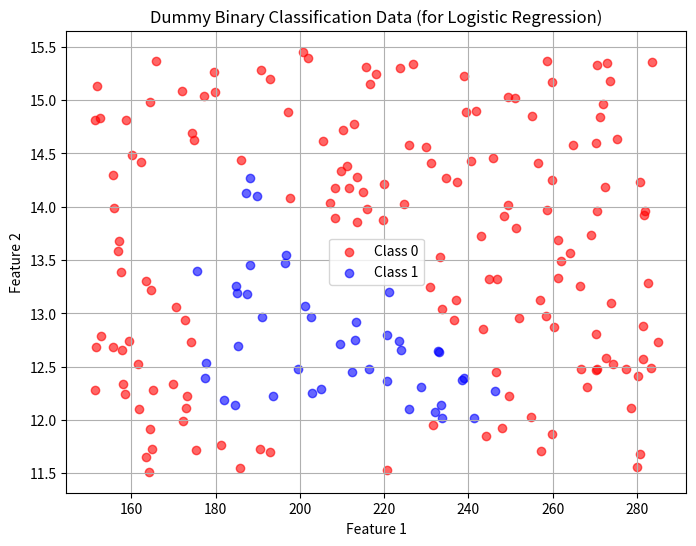
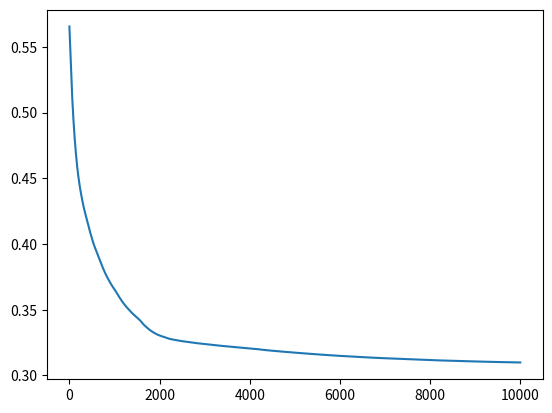
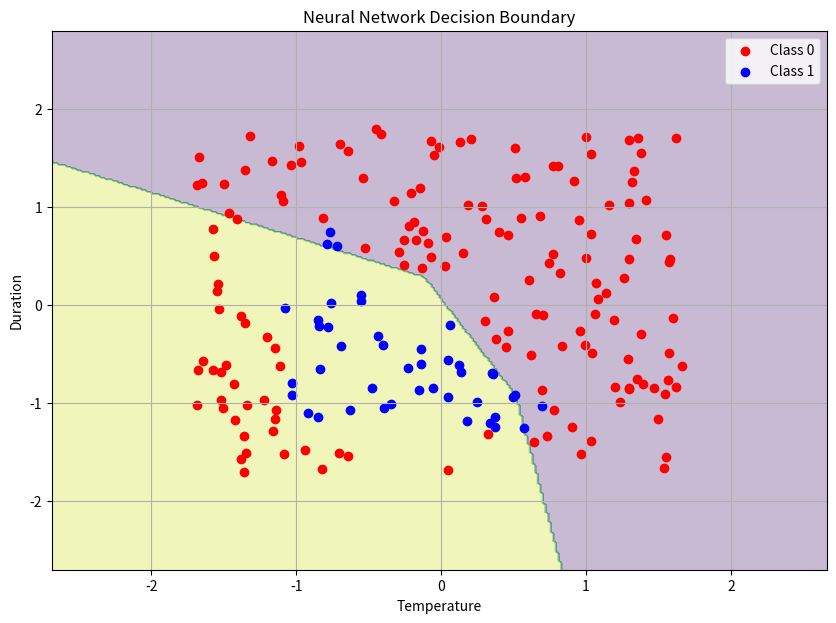

Source code (Python) for these figures, in order:
import numpy as np
from matplotlib import pyplot as plt

def load_coffee_data():
    """ Creates a coffee roasting data set.
        roasting duration: 12-15 minutes is best
        temperature range: 175-260C is best
    """
    rng = np.random.default_rng(2)
    X = rng.random(400).reshape(-1,2)
    X[:,1] = X[:,1] * 4 + 11.5          # 12-15 min is best
    X[:,0] = X[:,0] * (285-150) + 150  # 350-500 F (175-260 C) is best
    Y = np.zeros(len(X))
    
    i=0
    for t,d in X:
        y = -3/(260-175)*t + 21
        if (t > 175 and t < 260 and d > 12 and d < 15 and d<=y ):
            Y[i] = 1
        else:
            Y[i] = 0
        i += 1

    return (X, Y.reshape(-1,1))

X,y = load_coffee_data()
print(X.shape, y.shape)

# Plot
plt.figure(figsize=(8, 6))
plt.scatter(X[y.flatten() == 0][:, 0], X[y.flatten() == 0][:, 1], color="red", label="Class 0", alpha=0.6)
plt.scatter(X[y.flatten() == 1][:, 0], X[y.flatten() == 1][:, 1], color="blue", label="Class 1", alpha=0.6)
plt.title("Dummy Binary Classification Data (for Logistic Regression)")
plt.xlabel("Feature 1")
plt.ylabel("Feature 2")
plt.legend()
plt.grid(True)
plt.show()

X = (X - X.mean(axis=0)) / X.std(axis=0)

neuron_layers=[4,2,3,1]
activations = ["relu","relu","relu","sigmoid"]
w=[]
b=[]
z=[]
m=len(X)
cost_history=[]

def sigmoid(z):
    return  (1/(1+np.exp(-z)))

def Relu(z):
    return np.maximum(0,z)

def g_derivative(z):
    return sigmoid(z)*(1-sigmoid(z))

def r_derivative(z):
     return np.where(z > 0, 1, 0)

w.append(np.random.randn(neuron_layers[0],len(X[0])) * np.sqrt(2/neuron_layers[0]))
b.append(np.zeros((neuron_layers[0],1)))
#print(w[0].shape)
for i in range(1,len(neuron_layers)):
    ww=np.random.randn(neuron_layers[i],neuron_layers[i-1]) * np.sqrt(2/neuron_layers[i-1])
    bb=np.zeros(((neuron_layers[i],1)))
    b.append(bb)
    w.append(ww)
    #print(ww.shape)

alpha=0.01
for iteration in range(10000):
    A=X.T
    z=[]
    AA=[]
    dldw=[]
    dldb=[] 
    
    for i in range(len(neuron_layers)):
        #print(w[i].shape, A.shape, b[i].shape)    
        zz=np.dot(w[i],A) + b[i]
        #print(zz.shape)
        if activations[i]=="sigmoid":
            A=sigmoid(zz)
        if activations[i]=="relu":
            A=Relu(zz)
        z.append(zz)
        AA.append(A)
           

    #cost
    cost = np.mean(-y*np.log(A.T)-(1-y)*np.log(1-A.T))
    cost_history.append(cost)
    #print(cost)
    
    for i in range(len(neuron_layers)-1,-1,-1): 
       if i == len(neuron_layers)-1: 
          d=AA[i]-y.T 
       else: 
         if activations[i]=="sigmoid": 
             d=w[i+1].T @ d * g_derivative(z[i]) 
         if activations[i]=="relu": 
             d=w[i+1].T @ d * r_derivative(z[i]) 
             
       if i==0:
          dldw.append((d @ X)/m)
          dldb.append(np.sum(d,axis=1,keepdims=True)/m)
       else:
          dldw.append((d @ AA[i-1].T)/m )
          dldb.append(np.sum(d,axis=1,keepdims=True)/m)
    #print(len(dldb))
    dldw = dldw[::-1]
    dldb = dldb[::-1]

    for i in range(len(w)):
        w[i] = w[i] - alpha * dldw[i]
        b[i] = b[i] - alpha * dldb[i]
plt.plot(cost_history)
plt.show()


# -----------------------------
# DECISION BOUNDARY
# -----------------------------

x_min, x_max = X[:,0].min()-1, X[:,0].max()+1
y_min, y_max = X[:,1].min()-1, X[:,1].max()+1

xx, yy = np.meshgrid(
    np.linspace(x_min, x_max, 300),
    np.linspace(y_min, y_max, 300)
)

# Create grid points
grid = np.c_[xx.ravel(), yy.ravel()]

# Forward propagation on grid
A = grid.T

for i in range(len(neuron_layers)):

    zz = w[i] @ A + b[i]

    if activations[i] == "sigmoid":
        A = sigmoid(zz)

    if activations[i] == "relu":
        A = Relu(zz)

# Convert probabilities to classes
predictions = (A > 0.5).astype(int)

# Reshape to mesh shape
Z = predictions.reshape(xx.shape)

# -----------------------------
# PLOT
# -----------------------------
plt.figure(figsize=(10,7))

# Decision regions
plt.contourf(xx, yy, Z, alpha=0.3)

# Original data points
plt.scatter(
    X[y.flatten()==0][:,0],
    X[y.flatten()==0][:,1],
    color='red',
    label='Class 0'
)

plt.scatter(
    X[y.flatten()==1][:,0],
    X[y.flatten()==1][:,1],
    color='blue',
    label='Class 1'
)

plt.xlabel("Temperature")
plt.ylabel("Duration")
plt.title("Neural Network Decision Boundary")
plt.legend()
plt.grid(True)

plt.show()  
